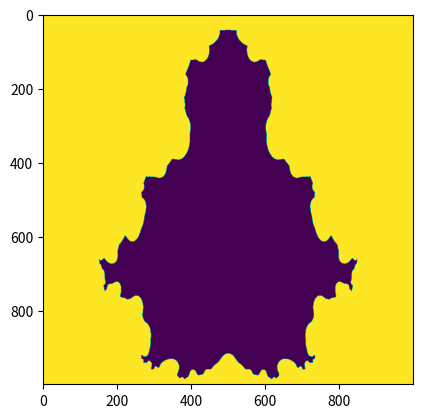

Source code (Python):
import matplotlib.pyplot as plt
import numpy as np

class ComplexNumber:

    def __init__(self, real, imaginary):

        self.real = real
        self.imaginary = imaginary

    def add(self, cn):

        self.real += cn.real
        self.imaginary += cn.imaginary        

    def square(self):

        return ComplexNumber(self.real * self.real - 1 * self.imaginary * self.imaginary, 2 * self.real * self.imaginary)

    def __str__(self):

        return "(" + str(self.real) + " + " + str(self.imaginary) + "i)"

start = (-1.5, 1.5)
end = (0.5, -1.5)
detail = 1000
steps = ((end[0] - start[0]) / detail, (end[1] - start[1]) / detail)
detail2 = 8

arr = np.zeros((detail, detail))

for x in range(arr.shape[0]):
    for y in range(arr.shape[1]):

        cn = ComplexNumber(0, 0)
        cn2 = ComplexNumber(start[0] + x * steps[0], start[1] + y * steps[1])

        for x2 in range(0, detail2):

            cn.add(cn2)
            cn = cn.square()

            if cn.real * cn.real + cn.imaginary * cn.imaginary > 4:
                arr[x][y] = 1
                break

plt.imshow(arr)
plt.show()
